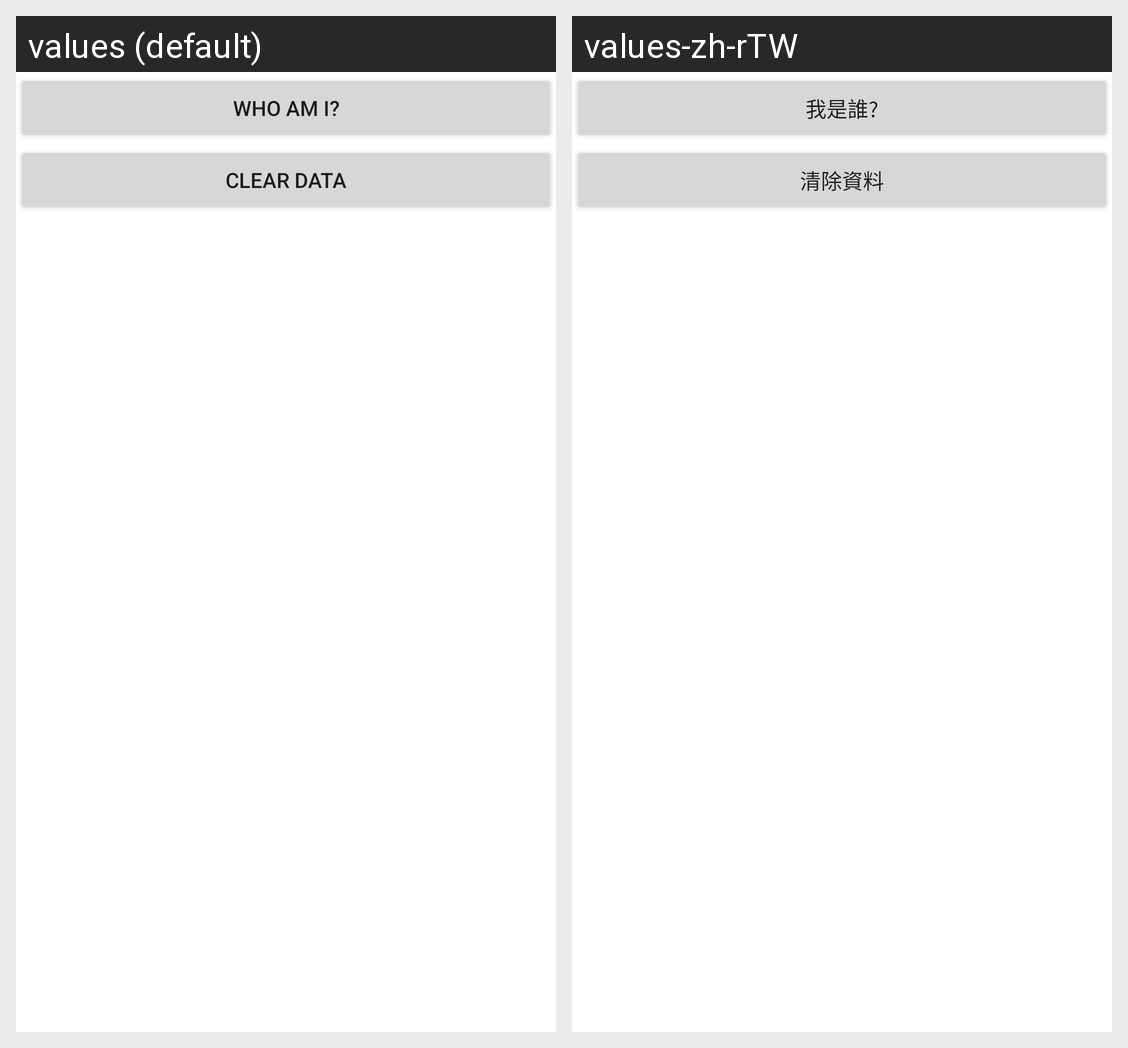

Here is an Android app screen in its default locale and in the app's own translations. Write out the translated-string differences for the strings that appear on this screen.
Android screen res/layout/activity_a.xml rendered under 2 locales, left to right: values (default), values-zh-rTW. Device: Nexus 5 (rendered at 1080×1920; each locale shown at half size, 540×960, under a caption strip naming it); theme Theme.Exam4a890120.
Strings drawn on this screen, with the default value and each locale's value (text and hints the layout hard-codes, and strings that could not be matched under every locale, appear in the picture but are not listed):

btn1
  values: Who am I?
  values-zh-rTW: 我是誰?

btn2
  values: Clear Data
  values-zh-rTW: 清除資料
